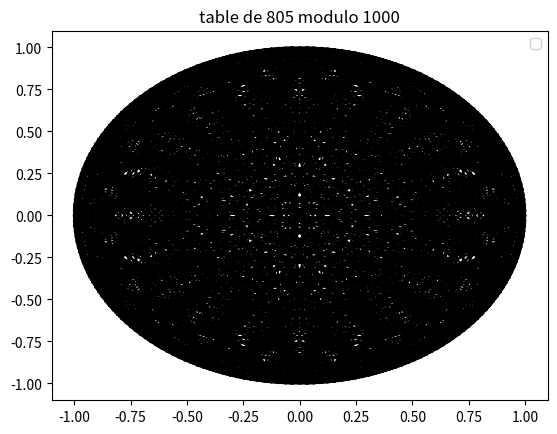

This chart was generated by the following Python code:
# -*- coding: utf-8 -*-
"""
Created on Mon Jun 25 11:44:57 2018

[redacted]
"""

import matplotlib.pyplot as plt
import numpy as np
import time as t
from math import cos, sin, pi


rayon = 1
modulo = 200

def get_points(n1, n2):
    x1 = rayon * cos(2*pi*n1/modulo)
    y1 = rayon * sin(2*pi*n1/modulo)
    
    x2 = rayon * cos(2*pi*n2/modulo)
    y2 = rayon * sin(2*pi*n2/modulo)
    
    return (x1, x2), (y1, y2)
    
def table(n):
    points = []
    for i in range(modulo):
        n2 = (i * n) % modulo
        points.append(get_points(i, n2))
        
    return points
    
    
def draw_lines(points):
    for p in points:
        plt.plot(p[0], p[1], color="black")
    
def rotate(deb, fin, mod=modulo, pres=100, pause=0.005):
    global modulo
    modulo, mod = mod, modulo
    nombres = np.linspace(deb, fin, pres)

    for i in nombres:
        p = table(i)
        
        plt.gcf().clear()
        draw_lines(p)
        plt.title("table de {} modulo {}".format(round(i, 2), modulo))
        plt.legend()
        plt.draw()
        
        t.sleep(pause)
        plt.pause(pause)
        
    modulo = mod
        
def draw_circle(tab, mod):
    global modulo
    modulo, mod = mod, modulo
    
    t = table(tab)
    draw_lines(t)
    
    plt.title("table de {} modulo {}".format(round(tab, 2), modulo))
    plt.legend()
    
    modulo = mod
    
#rotate(150, 151, 200)
draw_circle(805, 1000)